Image classification data set "G-SET" (Winckedy/MCANet-Tiny on GitHub). Class labels (5): transverse crack, longitudinal crack, alligator crack, pothole, normal.

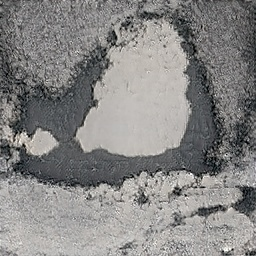
Label: pothole

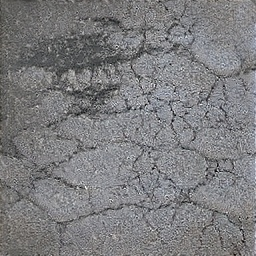
Label: alligator crack

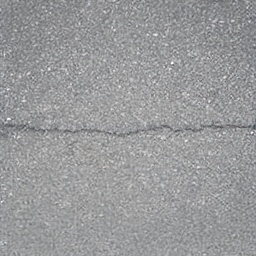
Label: transverse crack

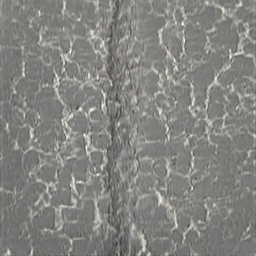
Label: alligator crack

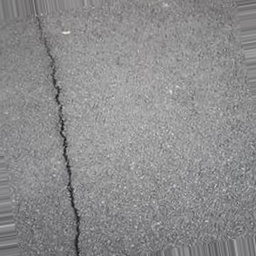
Label: longitudinal crack

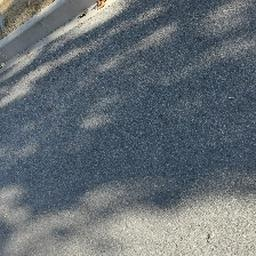
Label: normal
